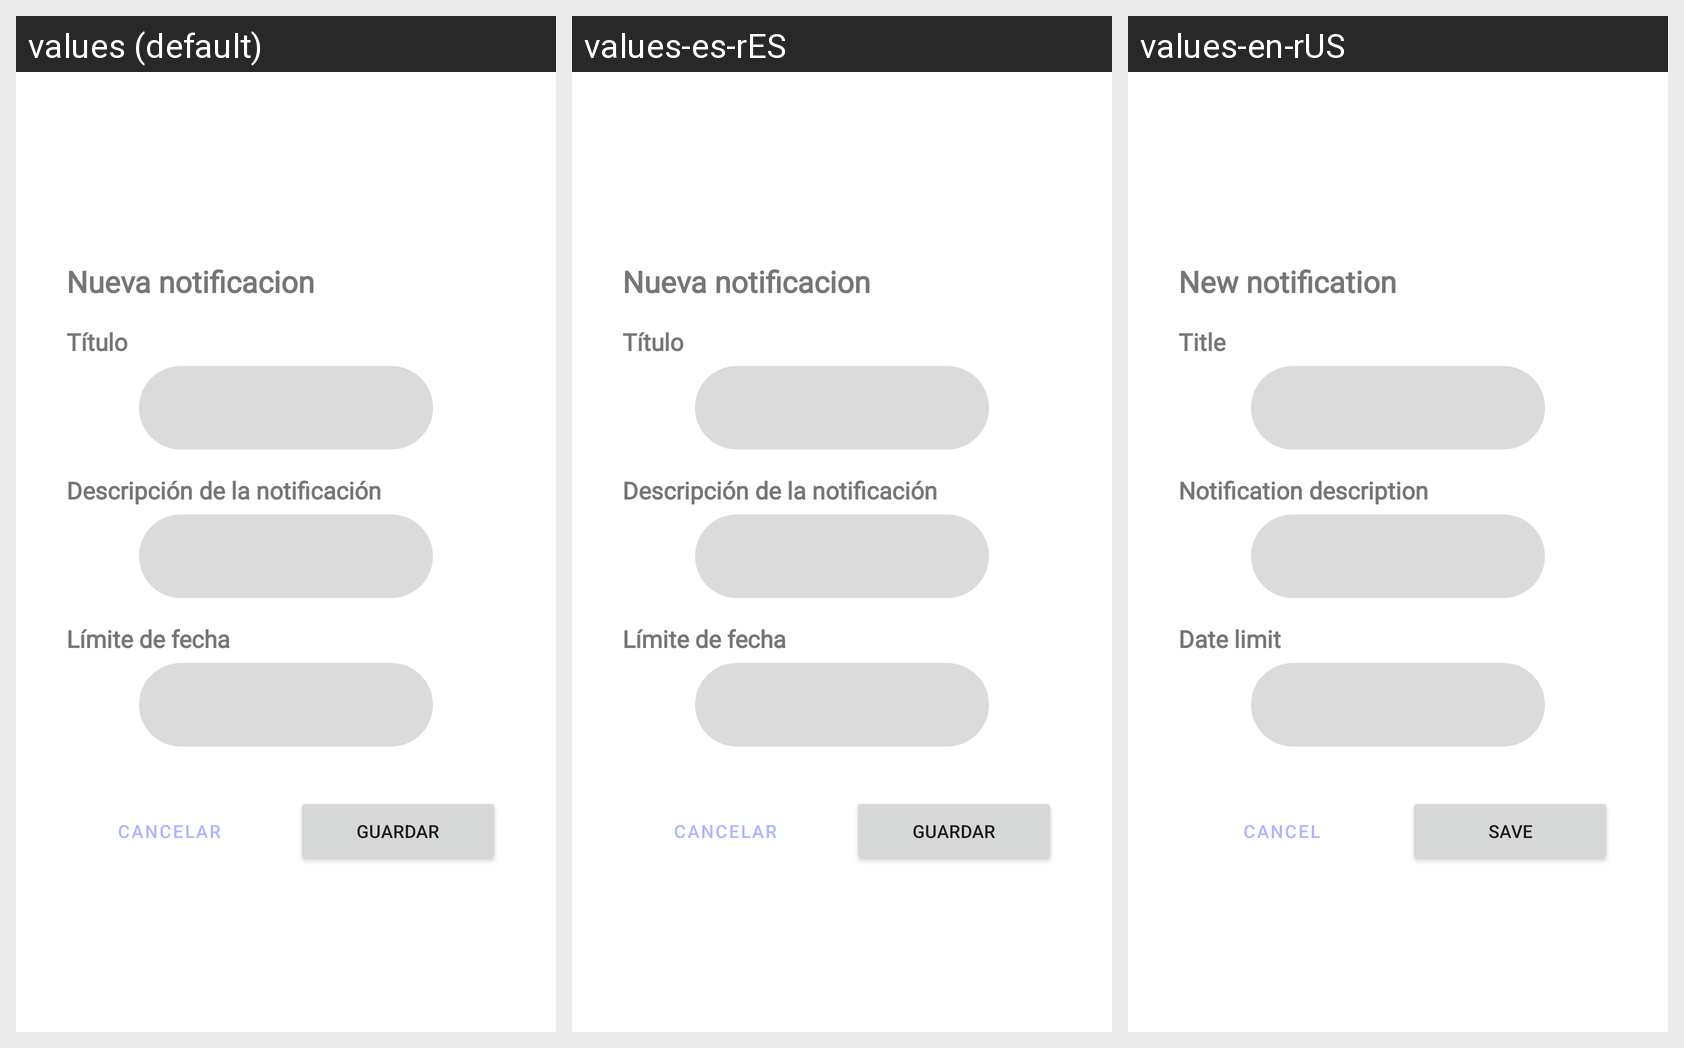

Strings drawn on this Android screen and how each of the app's shown locales translates them:
Android screen res/layout/fragment_notification_dialog.xml rendered under 3 locales, left to right: values (default), values-es-rES, values-en-rUS. Device: Nexus 5 (rendered at 1080×1920; each locale shown at half size, 540×960, under a caption strip naming it); theme Theme.Monni.
Strings drawn on this screen, with the default value and each locale's value (text and hints the layout hard-codes, and strings that could not be matched under every locale, appear in the picture but are not listed):

add_notification_text
  values: Nueva notificacion
  values-es-rES: Nueva notificacion
  values-en-rUS: New notification

title
  values: Título
  values-es-rES: Título
  values-en-rUS: Title

descNotification
  values: Descripción de la notificación
  values-es-rES: Descripción de la notificación
  values-en-rUS: Notification description

limitDate
  values: Límite de fecha
  values-es-rES: Límite de fecha
  values-en-rUS: Date limit

save_text
  values: Guardar
  values-es-rES: Guardar
  values-en-rUS: Save

cancel_text
  values: Cancelar
  values-es-rES: Cancelar
  values-en-rUS: Cancel
